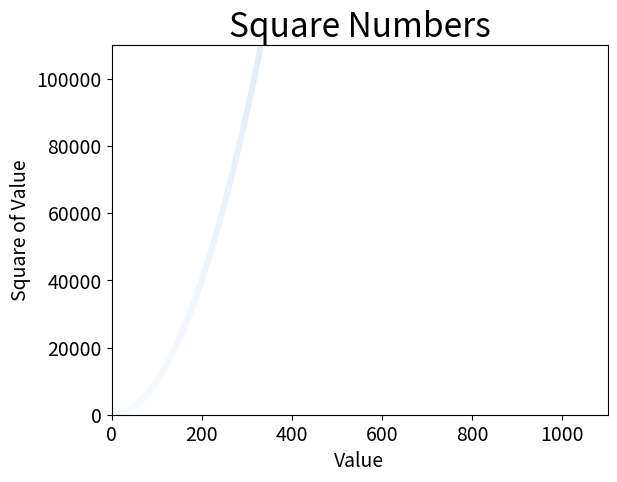

Source code (Python):
# Нанесение и оформление отдельных точек функцией scatter()

import matplotlib.pyplot as plt

# Вывод серии точек функцией scatter()
# x_values = [1, 2, 3, 4, 5]
# y_values = [1, 4, 9, 16, 25]

# Автоматическое вычисление данных
x_values = list(range(1, 1001))
y_values = [x**2 for x in x_values]

plt.style.use("grayscale")
fig, ax = plt.subplots()
# ax.scatter(x_values, y_values, s=200)
# ax.scatter(x_values, y_values, c="blue", s=10) просто выбор цвета

# Цветовыек карты
ax.scatter(x_values, y_values, c=y_values, cmap=plt.cm.Blues, s=10)

#  возможно определять пользовательские цвета в цветовой модели RGB. Чтобы определить цвет,
#  передайте аргумент c с кортежем из трех дробных значени
# ax.scatter(x_values, y_values, c=(0, 0.8, 0), s=10)

# Назначение заголовка диаграммы и меток осей
ax.set_title("Square Numbers", fontsize=24)
ax.set_xlabel("Value", fontsize=14)
ax.set_ylabel("Square of Value", fontsize=14)

# Назначение размера шрифта делений на осях
ax.tick_params(axis="both", which="major", labelsize=14)

# Назначение диапазона для каждой оси
ax.axis([0, 1100, 0, 110000])

plt.show()

# Автоматическое сохранение диаграмм
# Если вы хотите, чтобы программа автоматически сохраняла диаграмму в файле, 
# замените вызов plt.show() вызовом plt.savefig():

# plt.savefig('squares_plot.png', bbox_inches='tight')